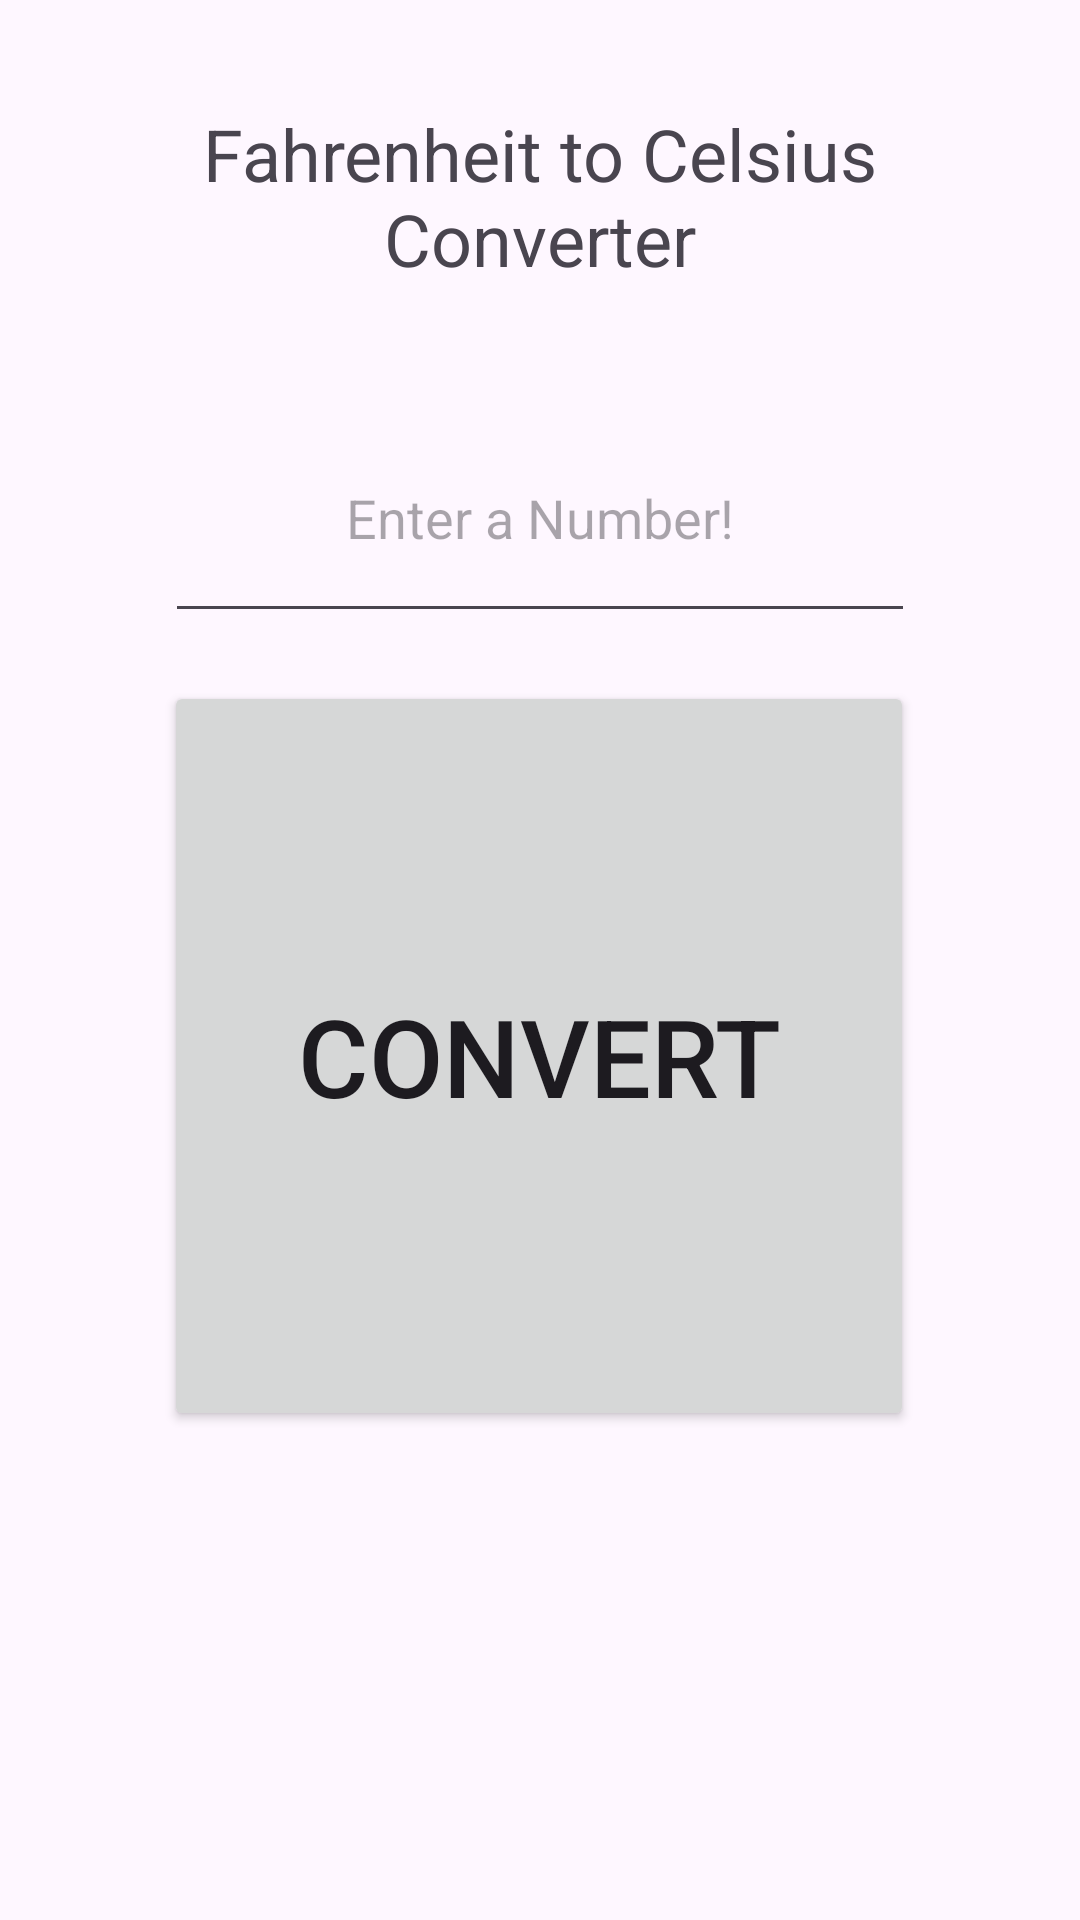

Android layout source for this screen:
<!-- AndroidManifest.xml: application theme Theme.Ctof -->
<!-- res/layout/activity_fto_cactivity.xml -->
<?xml version="1.0" encoding="utf-8"?>
<androidx.constraintlayout.widget.ConstraintLayout xmlns:android="http://schemas.android.com/apk/res/android"
    xmlns:app="http://schemas.android.com/apk/res-auto"
    xmlns:tools="http://schemas.android.com/tools"
    android:id="@+id/main"
    android:layout_width="match_parent"
    android:layout_height="match_parent"
    tools:context=".FtoCActivity">

    <TextView
        android:id="@+id/FtoCTitleTextView"
        android:layout_width="332dp"
        android:layout_height="99dp"
        android:layout_marginTop="16dp"
        android:gravity="center"
        android:text="@string/fahrenheit_to_celsius_converter"
        android:textSize="24sp"
        app:layout_constraintEnd_toEndOf="parent"
        app:layout_constraintStart_toStartOf="parent"
        app:layout_constraintTop_toTopOf="parent" />

    <EditText
        android:id="@+id/FtoCEnteredValueEditText"
        android:layout_width="250dp"
        android:layout_height="80dp"
        android:layout_marginTop="16dp"
        android:ems="10"
        android:gravity="center"
        android:hint="@string/enter_a_number"
        android:inputType="numberSigned|numberDecimal"
        app:layout_constraintEnd_toEndOf="parent"
        app:layout_constraintStart_toStartOf="parent"
        app:layout_constraintTop_toBottomOf="@+id/FtoCTitleTextView" />

    <Button
        android:id="@+id/FtoCConvertButton"
        android:layout_width="250dp"
        android:layout_height="250dp"
        android:layout_marginTop="16dp"
        android:text="@string/convert"
        android:textSize="36sp"
        app:layout_constraintEnd_toEndOf="parent"
        app:layout_constraintHorizontal_bias="0.496"
        app:layout_constraintStart_toStartOf="parent"
        app:layout_constraintTop_toBottomOf="@+id/FtoCEnteredValueEditText" />

    <TextView
        android:id="@+id/FtoCConvertedValueTextView"
        android:layout_width="250dp"
        android:layout_height="80dp"
        android:layout_marginTop="20dp"
        android:gravity="center"
        android:textSize="36sp"
        app:layout_constraintEnd_toEndOf="parent"
        app:layout_constraintHorizontal_bias="0.496"
        app:layout_constraintStart_toStartOf="parent"
        app:layout_constraintTop_toBottomOf="@+id/FtoCConvertButton"
        tools:text="-40.40" />

</androidx.constraintlayout.widget.ConstraintLayout>
<!-- resources referenced by this layout -->
<resources>
  <string name="convert">Convert</string>
  <string name="enter_a_number">Enter a Number!</string>
  <string name="fahrenheit_to_celsius_converter">Fahrenheit to Celsius Converter</string>
  <style name="Theme.Ctof" parent="Base.Theme.Ctof" />
  <style name="Base.Theme.Ctof" parent="Theme.Material3.DayNight.NoActionBar">
          
          
      </style>
</resources>
